Labelled photos from "data", an image-classification folder in Achuthan2909/Heart-Disease-Analysis-using-ECG-Spectrograms-and-SHAP. The possible labels are: APC, LBB, NOR, PVC, RBB.

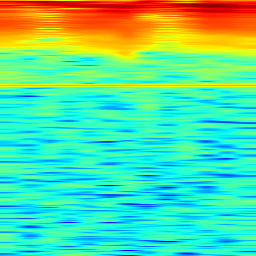
Label: LBB

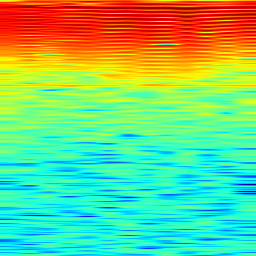
Label: APC

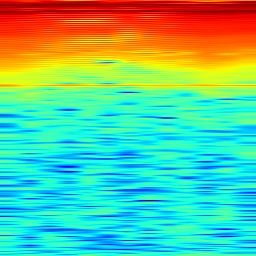
Label: RBB

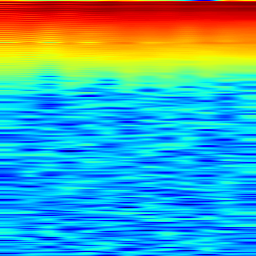
Label: PVC

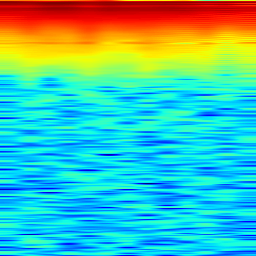
Label: PVC

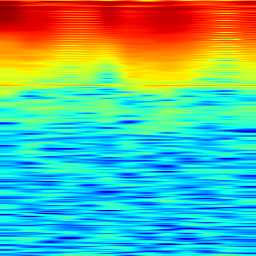
Label: NOR
